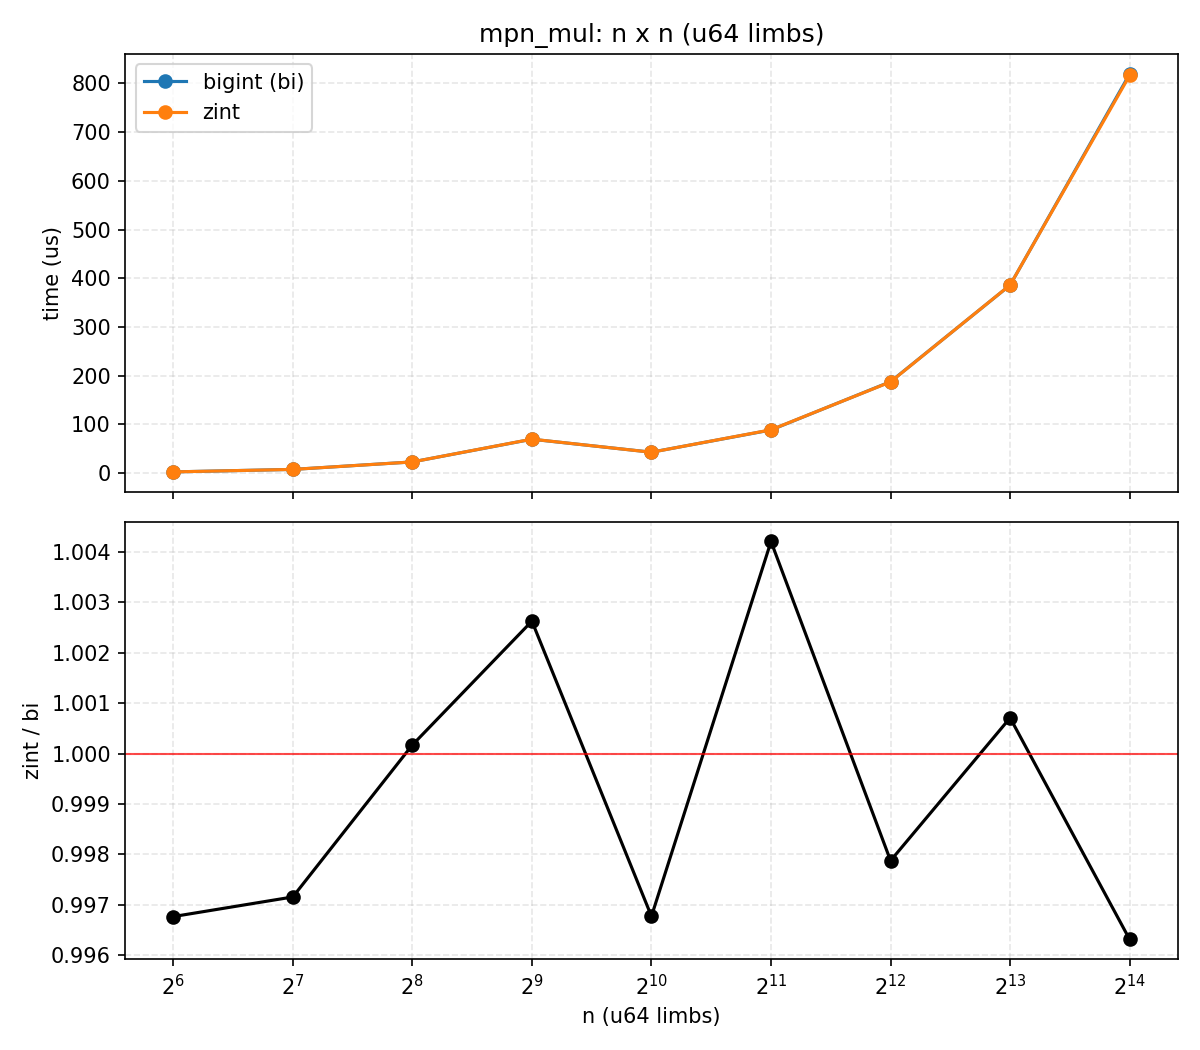

Data behind this chart, as committed beside it:
n, bi_us, zint_us, zint_over_bi
64, 2.464, 2.456, 0.9968
128, 7.564, 7.543, 0.9972
256, 22.92, 22.92, 1
512, 69.47, 69.66, 1.003
1024, 42.9, 42.76, 0.9968
2048, 88.48, 88.86, 1.004
4096, 187.7, 187.3, 0.9979
8192, 385.9, 386.2, 1.001
16384, 819.5, 816.4, 0.9963
